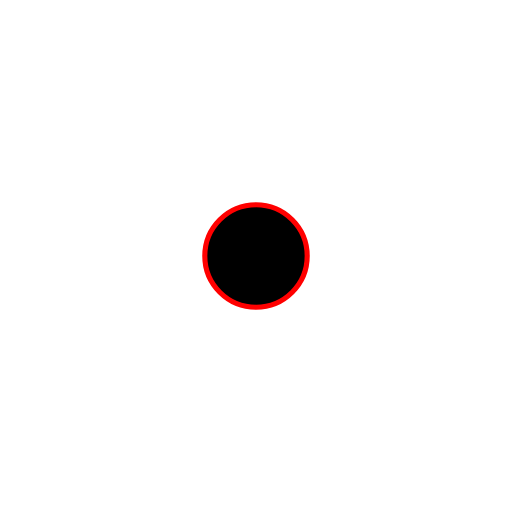
t = 0.00 s
t = 1.50 s: frame unchanged from t = 0.00 s, image omitted
t = 2.00 s: frame unchanged from t = 0.00 s, image omitted
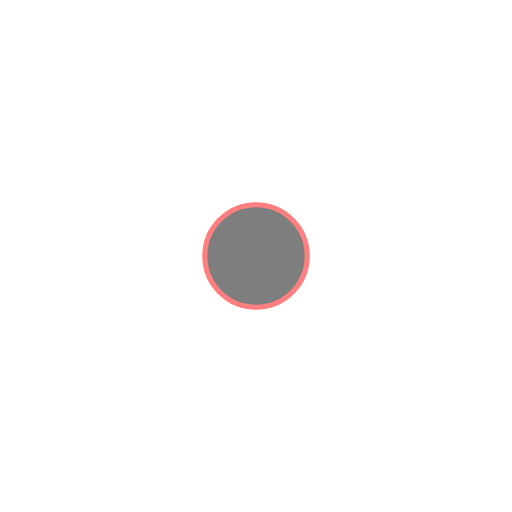
t = 3.50 s
t = 4.25 s: frame unchanged from t = 3.50 s, image omitted
t = 5.50 s: frame unchanged from t = 3.50 s, image omitted

The animated SVG that drew these frames (rendered in a browser with its animation timeline set to each time). Animation: 2 SMIL elements (set=2); one cycle of 5.50 s.

<svg
        xmlns='http://www.w3.org/2000/svg'
        xmlns:svg='http://www.w3.org/2000/svg'
        xmlns:gpa='https://www.bobgui.org/grappa'
        gpa:version='1'
        gpa:state='0'
        gpa:state-change-delay='0ms'
        gpa:time-since-load='2000ms'
        font-size='13.333'
        font-weight='400'
        width='100'
        height='100'
        viewBox='0 0 100 100'>
  <circle
          font-size='13.333'
          opacity='1'
          font-weight='400'
          stroke='rgb(255,0,0)'
          cx='50'
          cy='50'
          r='10'>
    <set
            id='one'
            attributeName='opacity'
            begin='500ms'
            dur='5000ms'
            fill='freeze'
            to='0.5'
            gpa:status='running'
            gpa:current-start-time='500ms'
            gpa:current-end-time='5500ms'/>
    <set
            id='two'
            attributeName='opacity'
            begin='1500ms'
            dur='2000ms'
            to='1'
            gpa:status='running'
            gpa:current-start-time='1500ms'
            gpa:current-end-time='3500ms'/>
  </circle>
</svg>
